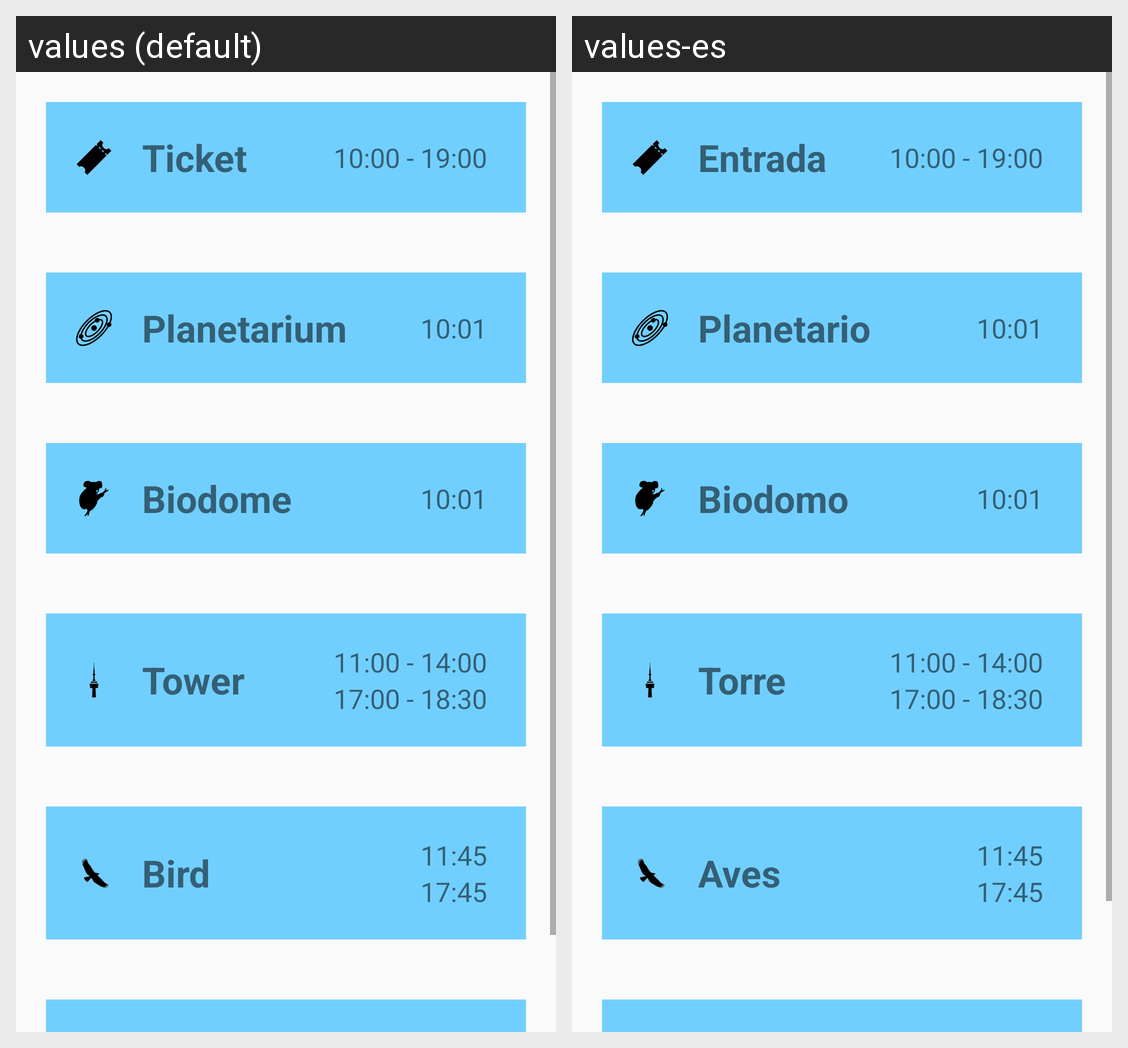

Strings drawn on this Android screen and how each of the app's shown locales translates them:
Android screen res/layout/fragment_horarios.xml rendered under 2 locales, left to right: values (default), values-es. Device: Nexus 5 (rendered at 1080×1920; each locale shown at half size, 540×960, under a caption strip naming it); theme AppTheme.
Strings drawn on this screen, with the default value and each locale's value (text and hints the layout hard-codes, and strings that could not be matched under every locale, appear in the picture but are not listed):

entrada
  values: Ticket
  values-es: Entrada

planetario
  values: Planetarium
  values-es: Planetario

biodomo
  values: Biodome
  values-es: Biodomo

torre
  values: Tower
  values-es: Torre

ave
  values: Bird
  values-es: Aves
